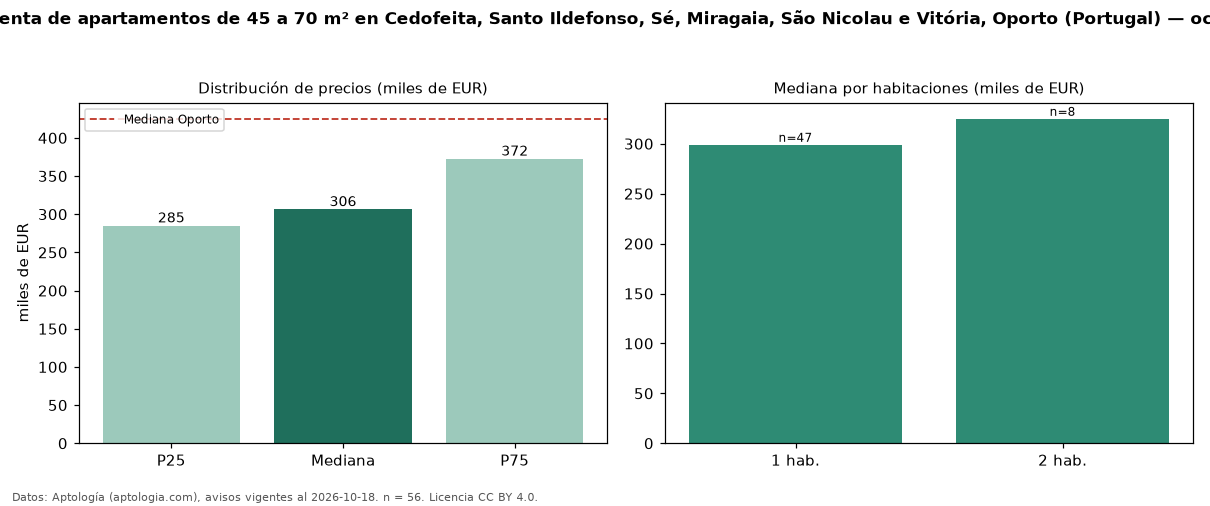

Values plotted in this chart, from the file beside it:
seccion, metrica, valor, moneda, n
filtro, area2, de 45 a 70 m², , 56
precio, p25, 285000, EUR, 56
precio, mediana, 306285, EUR, 56
precio, p75, 372500, EUR, 56
precio, minimo, 220000, EUR, 56
precio, maximo, 572000, EUR, 56
m2, mediana_precio_m2, 5572, EUR, 56
m2, area_mediana_m2, 61.0, m2, 56
banos, mediana_banos, 1.0, , 
parqueadero, pct_con_parqueadero, 32.1, %, 56
habitaciones, 1, 299000, EUR, 47
habitaciones, 2, 325000, EUR, 8
ciudad, mediana_ciudad_referencia, 425000, EUR, 
ciudad, mediana_m2_ciudad, 5177, EUR, 
fuente, fecha_datos, 2026-10-18, , 
fuente, atribucion, https://www.aptologia.com/pt/venda/porto…, , 
fuente, licencia, CC BY 4.0, , 
